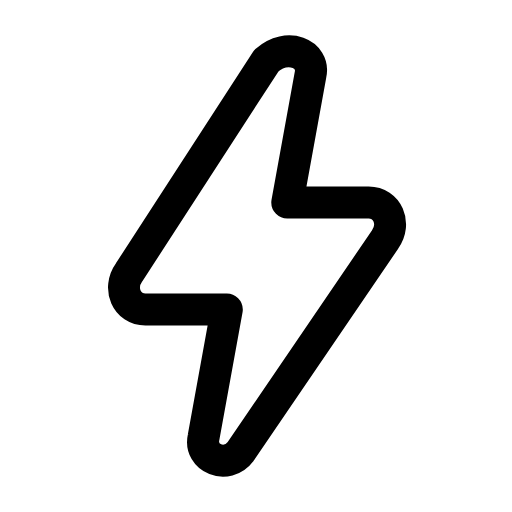
t = 0.00 s
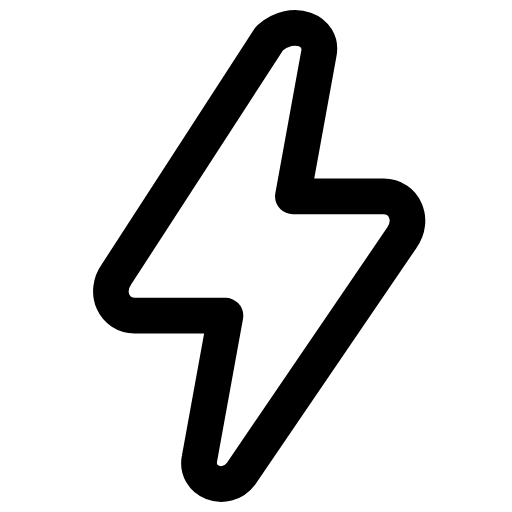
t = 0.24 s
t = 0.45 s: frame unchanged from t = 0.00 s, image omitted
t = 0.68 s: frame unchanged from t = 0.00 s, image omitted
t = 0.92 s: frame unchanged from t = 0.00 s, image omitted
t = 1.15 s: frame unchanged from t = 0.00 s, image omitted

The animated SVG that drew these frames (rendered in a browser with its animation timeline set to each time). Animation: 1 SMIL element (animateTransform=1); one cycle of 1.40 s, repeats indefinitely.

<svg xmlns="http://www.w3.org/2000/svg" width="24" height="24" viewBox="0 0 24 24" fill="none"><g transform="translate(-1.903 -1.08) scale(1.09)"><g transform="translate(12 12)"><g><animateTransform attributeName="transform" type="scale" values="1;1;1.14;1;1;1;1;1.14;1;1;1" keyTimes="0;0.1575;0.2115;0.279;0.45;0.6;0.714;0.759;0.795;0.9;1" dur="1.4s" repeatCount="indefinite" calcMode="spline" keySplines="0.16 1 0.3 1;0.16 1 0.3 1;0.16 1 0.3 1;0.16 1 0.3 1;0.16 1 0.3 1;0.16 1 0.3 1;0.16 1 0.3 1;0.16 1 0.3 1;0.16 1 0.3 1;0.16 1 0.3 1"/><g transform="translate(-12 -12)"><g><path stroke="currentColor" stroke-width="1.376" stroke-linecap="round" stroke-linejoin="round" fill="none" d="M13.2 3.6L7.3 12.7C6.8 13.4 7.2 14.3 8 14.3L11.5 14.3L10.5 19.8C10.3 20.7 11.5 21.2 12.1 20.4L18.3 11.3C18.8 10.6 18.4 9.7 17.6 9.7L14.1 9.7L15.1 4.2C15.3 3.3 14.1 2.8 13.2 3.6Z"></path></g></g></g></g></g></svg>
